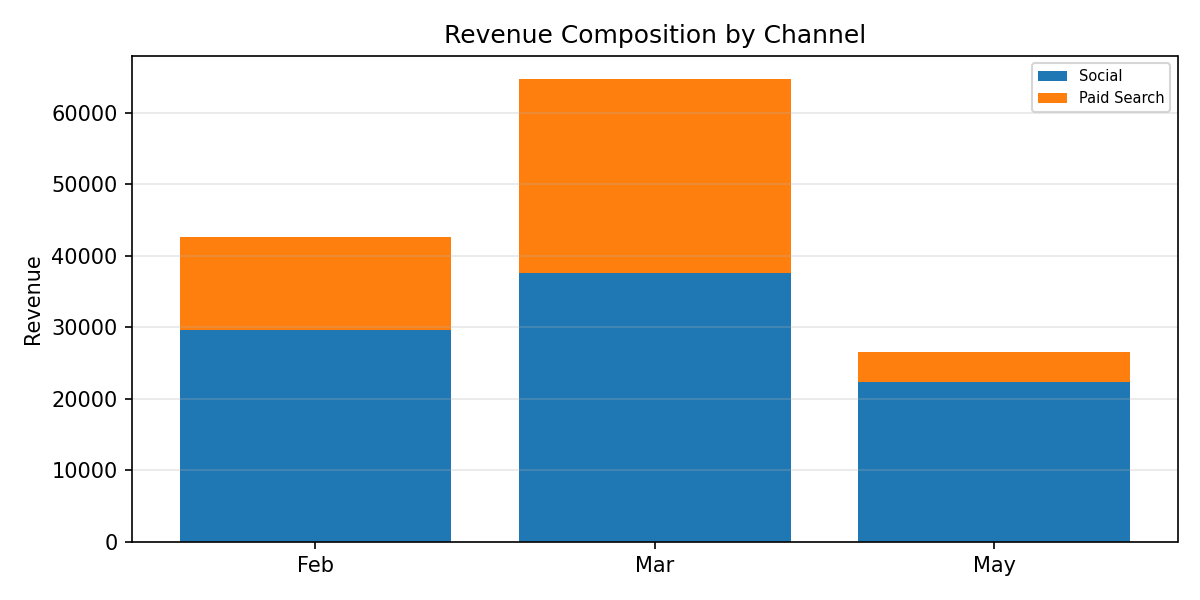

Data behind this chart, as committed beside it:
Period, Social, Paid Search, Total
Feb, 29619, 12992, 42611
Mar, 37648, 27022, 64670
May, 22304, 4281, 26585
